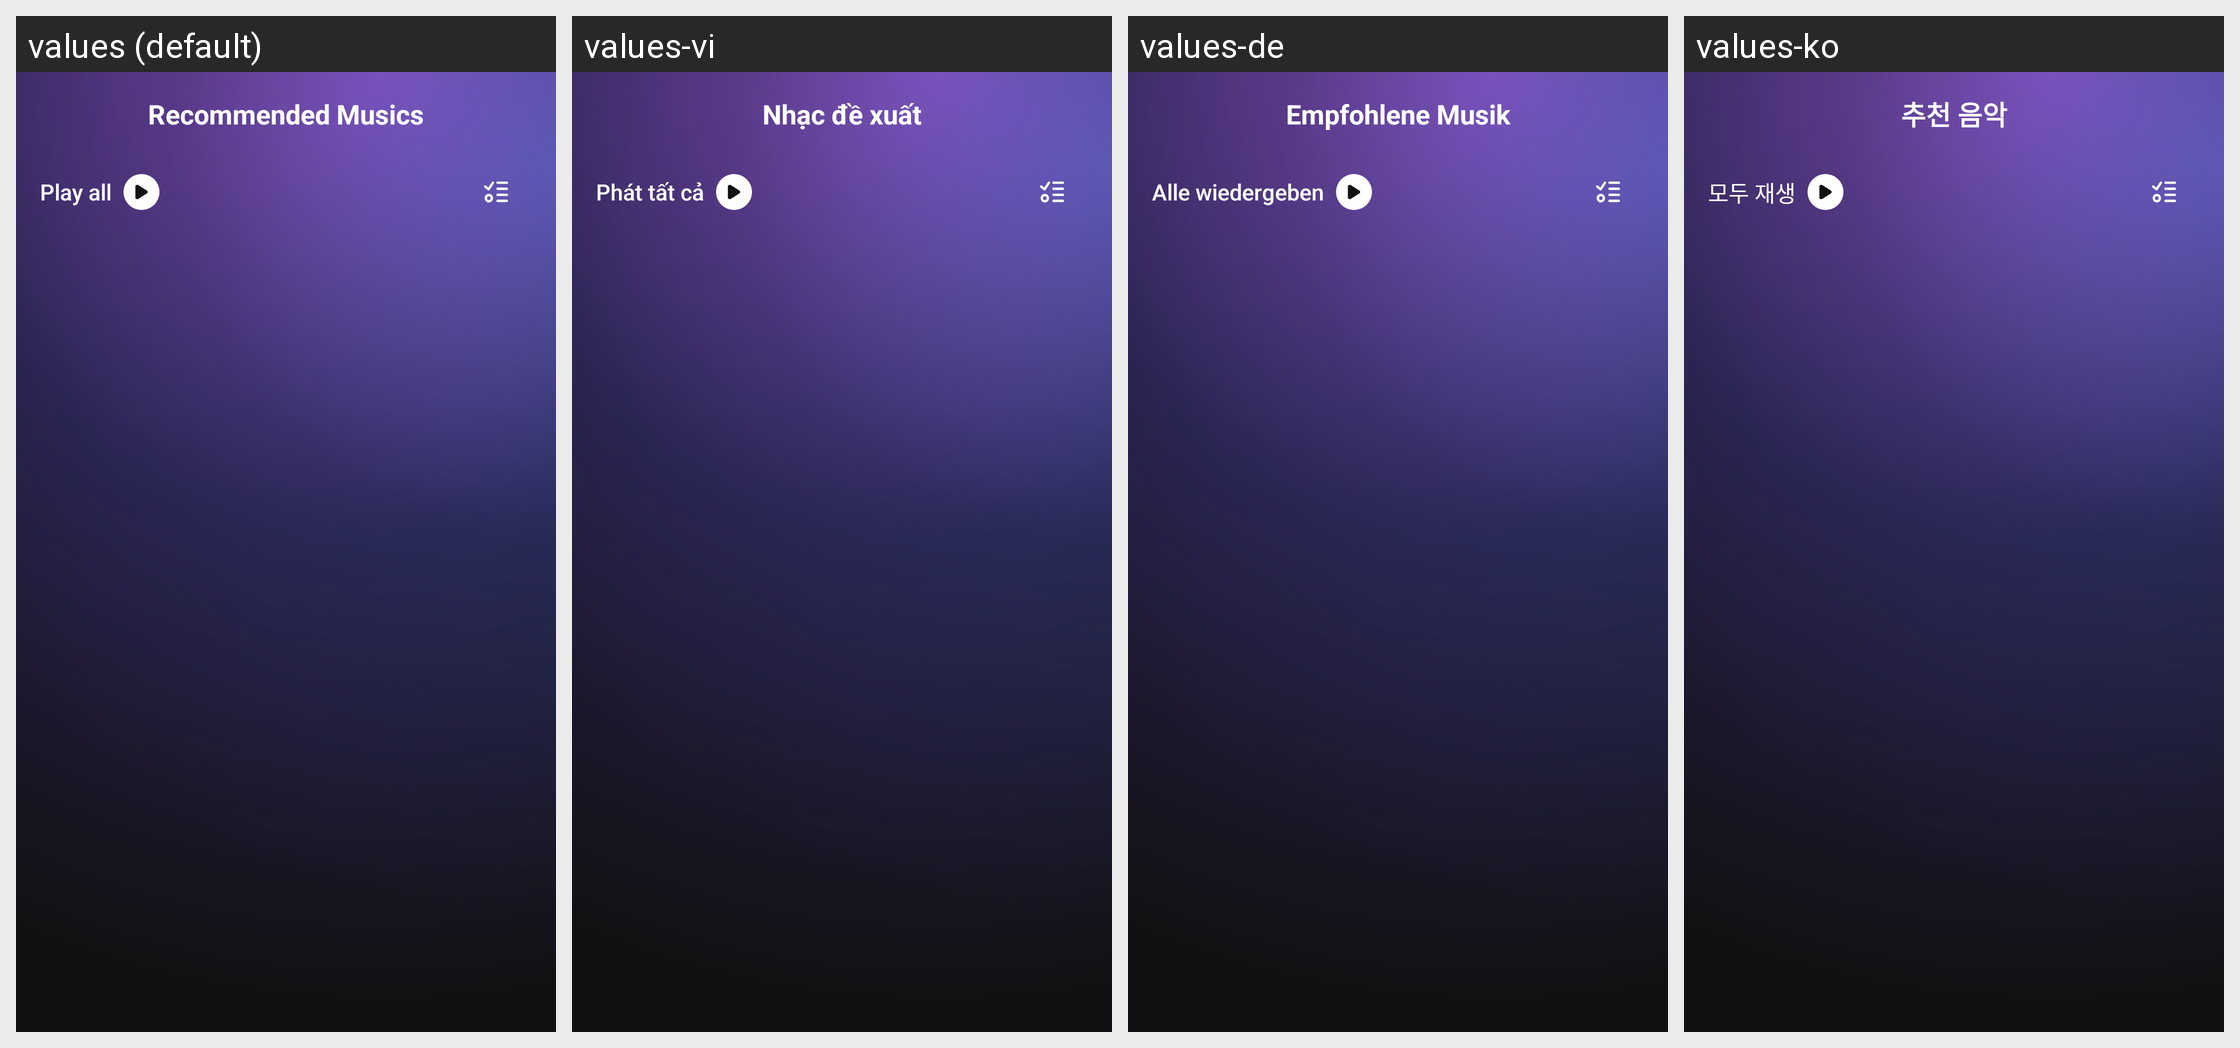

Strings drawn on this Android screen and how each of the app's shown locales translates them:
Android screen res/layout/activity_recommended_music.xml rendered under 4 locales, left to right: values (default), values-vi, values-de, values-ko. Device: Nexus 5 (rendered at 1080×1920; each locale shown at half size, 540×960, under a caption strip naming it); theme Theme.LCB_Template.
Other locales in the repository, not shown: values-es, values-fr, values-in, values-ja, values-ms, values-zh-rCN.
Strings drawn on this screen, with the default value and each locale's value (text and hints the layout hard-codes, and strings that could not be matched under every locale, appear in the picture but are not listed):

recommended_play_all
  values: Play all
  values-vi: Phát tất cả
  values-de: Alle wiedergeben
  values-ko: 모두 재생

recommended_title
  values: Recommended Musics
  values-vi: Nhạc đề xuất
  values-de: Empfohlene Musik
  values-ko: 추천 음악
